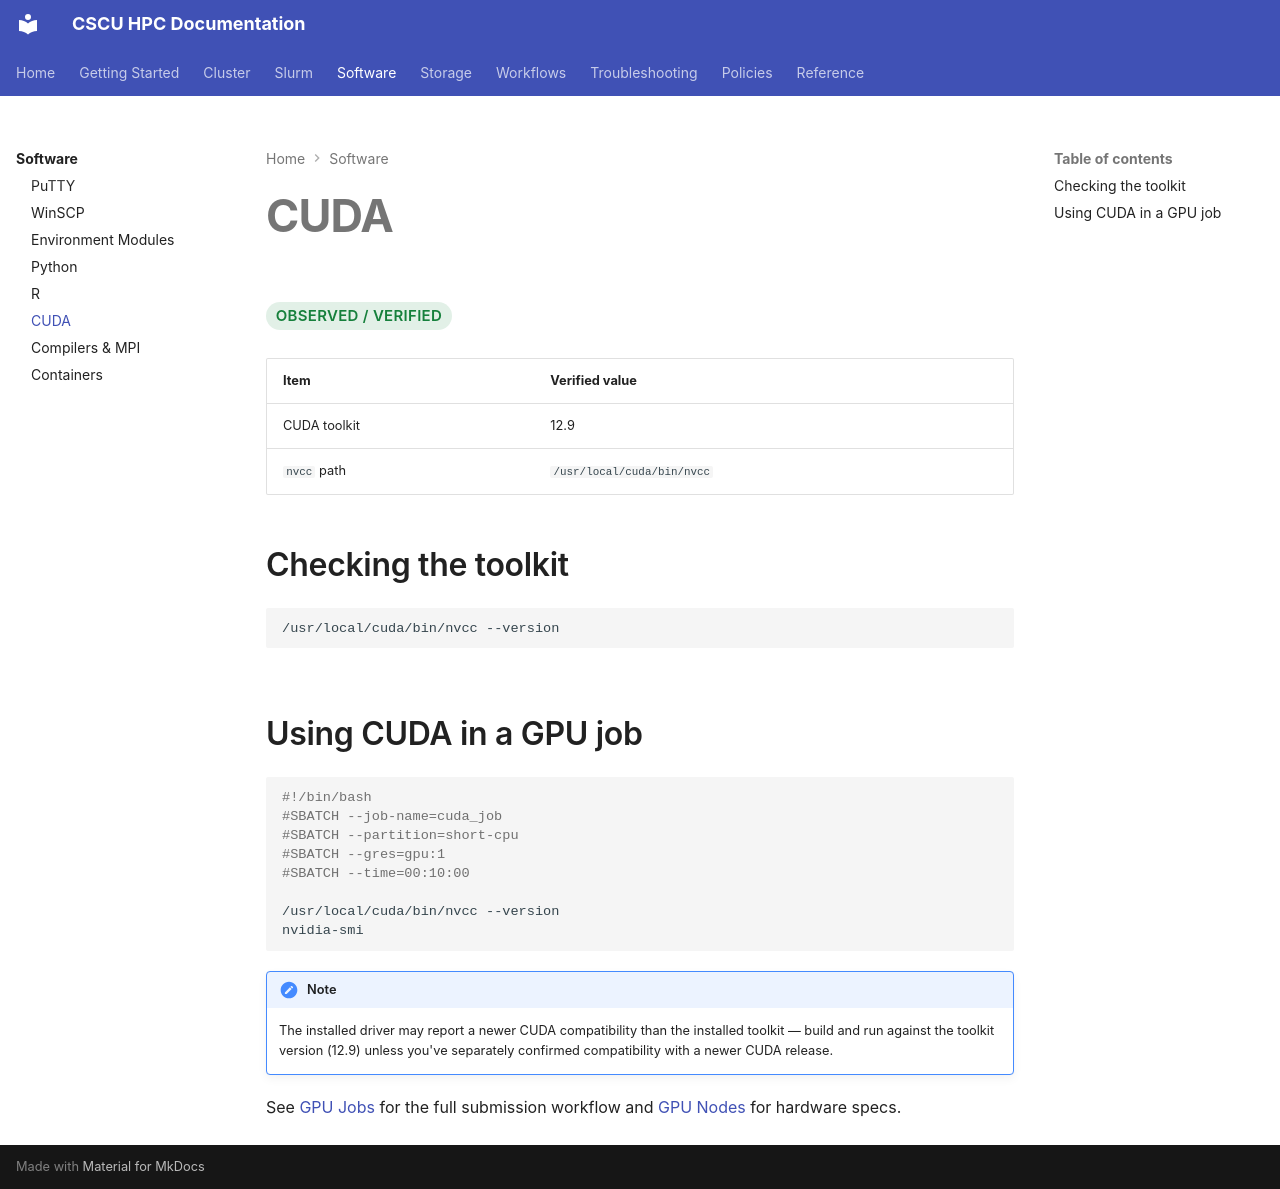

repository: Center-for-Quantum-and-Nanotechnology/HPC_Documentation · page: software/cuda/index.html · generator: mkdocs

# CUDA

<span class="hpc-status hpc-status--verified">Observed / Verified</span>

| Item | Verified value |
|---|---|
| CUDA toolkit | 12.9 |
| `nvcc` path | `/usr/local/cuda/bin/nvcc` |

## Checking the toolkit

```bash
/usr/local/cuda/bin/nvcc --version
```

## Using CUDA in a GPU job

```bash
#!/bin/bash
#SBATCH --job-name=cuda_job
#SBATCH --partition=short-cpu
#SBATCH --gres=gpu:1
#SBATCH --time=00:10:00

/usr/local/cuda/bin/nvcc --version
nvidia-smi
```

!!! note
    The installed driver may report a newer CUDA compatibility than the
    installed toolkit — build and run against the toolkit version (12.9)
    unless you've separately confirmed compatibility with a newer CUDA
    release.

See [GPU Jobs](../slurm/gpu-jobs.md) for the full submission workflow and
[GPU Nodes](../cluster/gpu-nodes.md) for hardware specs.
